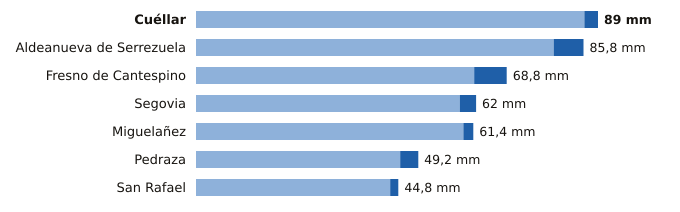

Source data for this figure (header and first rows):
estacion, provincia, indicativo, mm_6_dias_anteriores, mm_hoy, mm_7_dias, horas_de_hoy
Cuéllar, Segovia, 2192C, 86.0, 3.0, 89.0, 12
Aldeanueva de Serrezuela, Segovia, 2140A, 79.2, 6.6, 85.8, 14
Fresno de Cantespino, Segovia, 2135A, 61.6, 7.2, 68.8, 15
Segovia, Segovia, 2465, 58.4, 3.6, 62.0, 15
Miguelañez, Segovia, 2482B, 59.2, 2.2, 61.4, 14
Pedraza, Segovia, 2182C, 45.2, 4.0, 49.2, 13
San Rafael, Segovia, 2471Y, 43.0, 1.8, 44.8, 12
